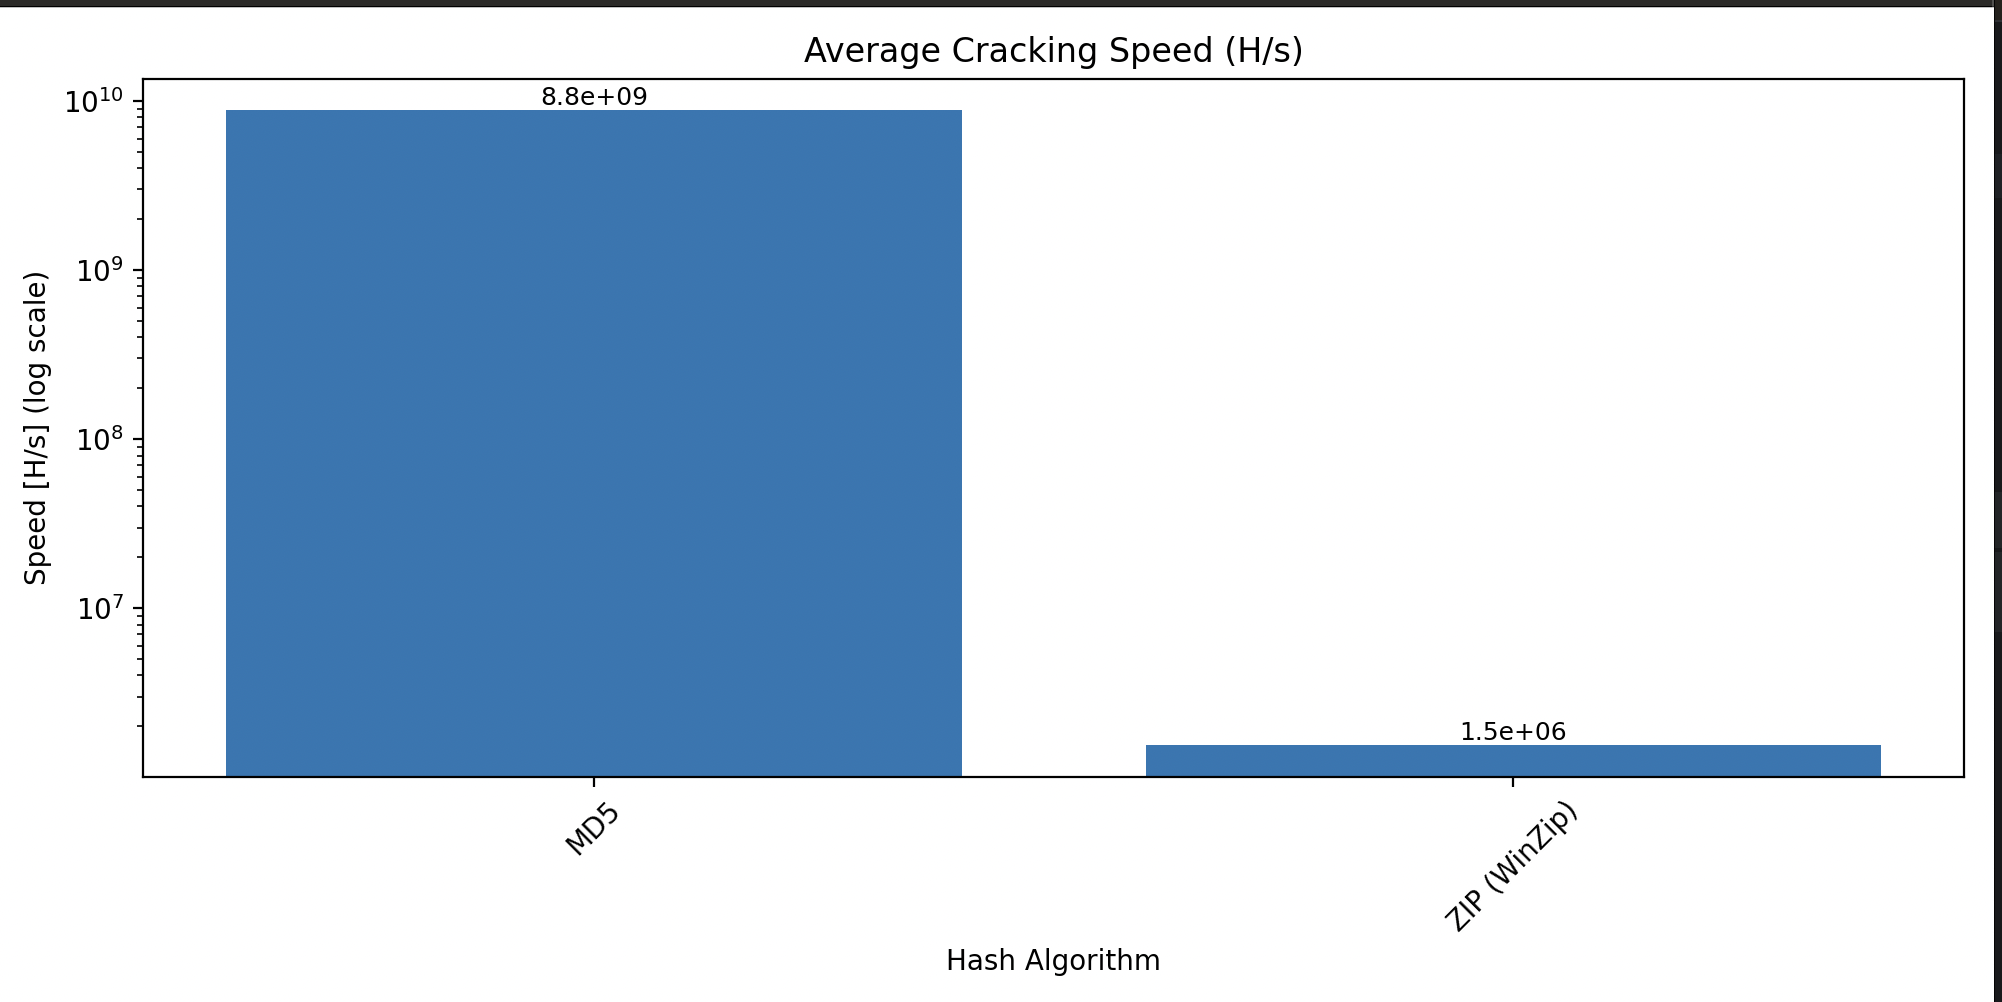

The data file committed next to this chart (first rows):
name, mode, speed_raw, speed_hps, duration
MD5, 0, 8811.8 MH/s (6.97ms) @ Accel, 8811800000, 8.25
MD5, 0, 8802.5 MH/s (6.97ms) @ Accel, 8802500000, 8.18
MD5, 0, 8812.4 MH/s (6.96ms) @ Accel, 8812400000, 8.26
ZIP (WinZip), 13600, 1549.5 kH/s (33.18ms) @ Accel, 1549500, 24.3
ZIP (WinZip), 13600, 1550.1 kH/s (33.18ms) @ Accel, 1550100, 20.77
ZIP (WinZip), 13600, 1550.0 kH/s (33.17ms) @ Accel, 1550000, 20.72
